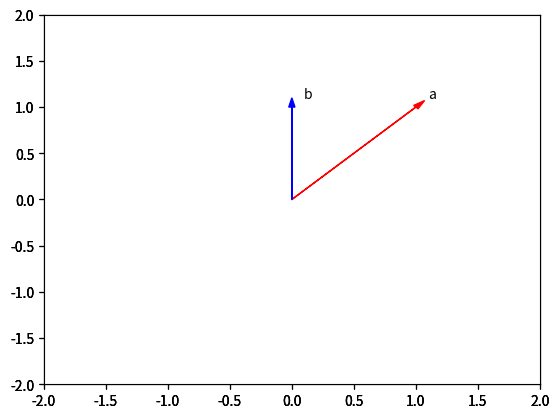

This chart was generated by the following Python code:
#!/usr/bin/env python
# coding: utf-8

# In[9]:


import time 
import sys
import numpy as np 

import matplotlib.pyplot as plt
get_ipython().run_line_magic('matplotlib', 'inline')


# In[3]:


u = np.array([1, 0])
v = np.array([0, 1])

print(u-v)


# In[4]:


z = np.array([2, 4])

print(z*-2)


# In[5]:


a = np.array([1,2,3,4,5])
b = np.array([1,0,1,0,1])

print(a)
print(b)
print(a*b)


# In[7]:


# Plotting functions

def Plotvec1(u, z, v):
    
    ax = plt.axes()
    ax.arrow(0, 0, *u, head_width=0.05, color='r', head_length=0.1)
    plt.text(*(u + 0.1), 'u')
    
    ax.arrow(0, 0, *v, head_width=0.05, color='b', head_length=0.1)
    plt.text(*(v + 0.1), 'v')
    ax.arrow(0, 0, *z, head_width=0.05, head_length=0.1)
    plt.text(*(z + 0.1), 'z')
    plt.ylim(-2, 2)
    plt.xlim(-2, 2)

def Plotvec2(a,b):
    ax = plt.axes()
    ax.arrow(0, 0, *a, head_width=0.05, color ='r', head_length=0.1)
    plt.text(*(a + 0.1), 'a')
    ax.arrow(0, 0, *b, head_width=0.05, color ='b', head_length=0.1)
    plt.text(*(b + 0.1), 'b')
    plt.ylim(-2, 2)
    plt.xlim(-2, 2)


# In[11]:


a = np.array([-1, 1])
b = np.array([1, 1])
Plotvec2(a, b)
print(np.dot(a,b))


# In[12]:


a = np.array([1,0]) 
b = np.array([0,1])
Plotvec2(a,b)
print(np.dot(a,b))


# In[13]:


a = np.array([1,1]) 
b = np.array([0,1])
Plotvec2(a,b)
print(np.dot(a,b))


# In[ ]:




